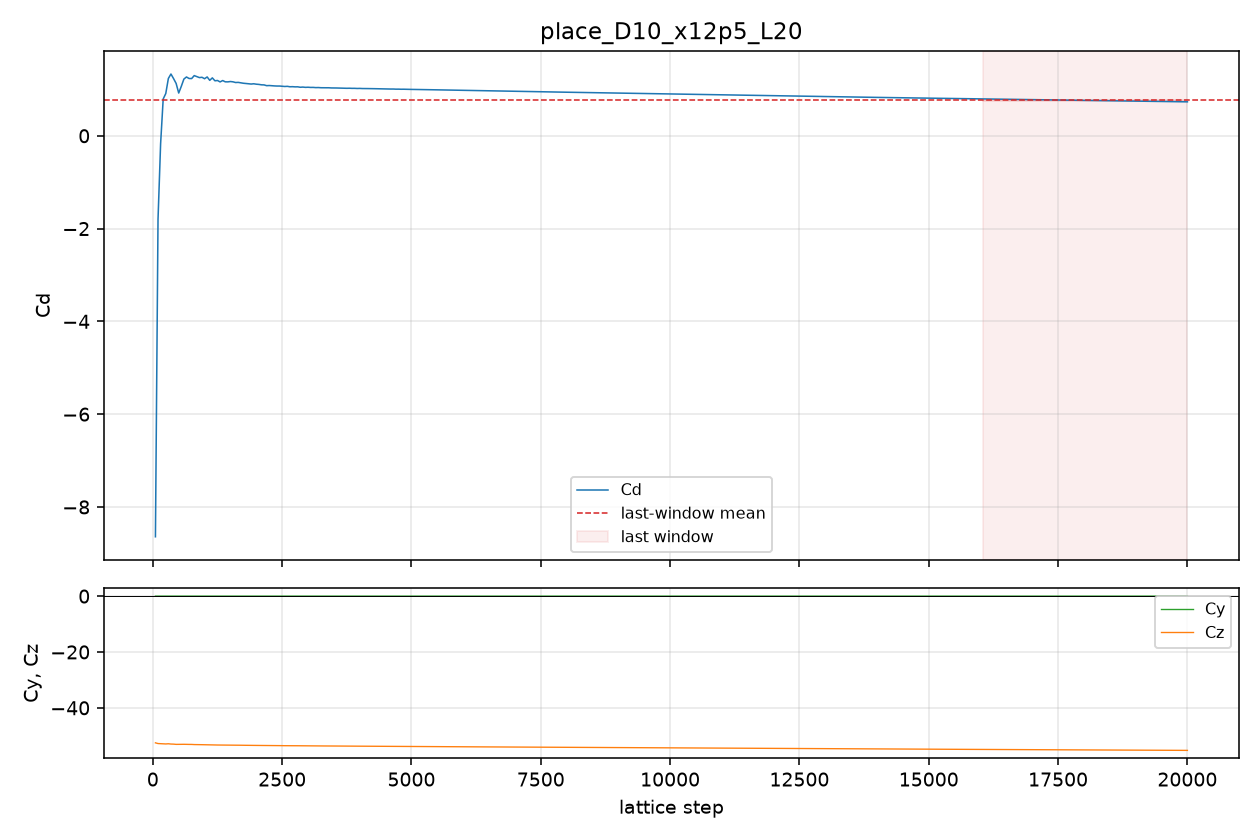

Data behind this chart, as committed beside it:
step, cd, cy, cz
50, -8.642, -3.7774444e-05, -52.53
100, -1.801, -3.0174851e-05, -52.79
150, -0.1744, -2.0042062e-05, -52.85
200, 0.7932, 2.361834e-05, -52.89
250, 0.9113, 3.7141144e-05, -52.93
300, 1.235, 3.1292439e-05, -52.87
350, 1.332, 8.4601343e-05, -52.97
400, 1.234, -4.4330955e-06, -53
450, 1.129, -1.4007092e-05, -53.08
500, 0.9216, -4.6528876e-05, -53.06
550, 1.065, -8.7805092e-05, -53.07
600, 1.223, 5.7369471e-06, -53.06
650, 1.268, 4.5113266e-05, -53.09
700, 1.235, -6.7539513e-05, -53.1
750, 1.233, 3.054738e-06, -53.1
800, 1.297, 5.5879354e-05, -53.15
850, 1.276, -4.645437e-05, -53.16
900, 1.254, -6.9662929e-05, -53.17
950, 1.261, -3.952533e-05, -53.2
1000, 1.23, 3.1255186e-05, -53.22
1050, 1.268, -4.1723251e-06, -53.21
1100, 1.195, -9.1977417e-05, -53.24
1150, 1.248, 9.7192824e-05, -53.27
1200, 1.185, -2.3730099e-05, -53.3
1250, 1.192, -6.5304339e-05, -53.32
1300, 1.161, 4.1015446e-05, -53.33
1350, 1.191, 8.456409e-05, -53.34
1400, 1.163, 2.9429793e-06, -53.34
1450, 1.162, -3.7364662e-05, -53.35
1500, 1.17, -7.7113509e-06, -53.35
1550, 1.163, 3.9599836e-05, -53.37
1600, 1.148, -4.414469e-05, -53.38
1650, 1.151, -4.0382147e-05, -53.37
1700, 1.142, -1.9781291e-05, -53.39
1750, 1.132, -5.2079558e-05, -53.42
1800, 1.128, -2.3134053e-05, -53.42
1850, 1.122, 6.9923699e-05, -53.44
1900, 1.115, -5.1856041e-05, -53.43
1950, 1.121, -9.5739961e-06, -53.45
2000, 1.112, 4.3585896e-06, -53.46
2050, 1.107, 9.2759728e-06, -53.47
2100, 1.099, -2.30968e-05, -53.47
2150, 1.097, -3.3229589e-05, -53.5
2200, 1.08, -8.9257956e-05, -53.5
2250, 1.083, -4.209578e-06, -53.5
2300, 1.078, -2.4549663e-05, -53.51
2350, 1.075, -1.7918646e-05, -53.53
2400, 1.072, 3.1739473e-05, -53.53
2450, 1.072, -1.7806888e-05, -53.53
2500, 1.067, 1.3932586e-05, -53.56
2550, 1.063, 6.5229833e-05, -53.56
2600, 1.066, 2.6226044e-05, -53.56
2650, 1.057, -6.9998205e-05, -53.56
2700, 1.059, 5.9902668e-05, -53.57
2750, 1.054, -3.7141144e-05, -53.57
2800, 1.056, 1.4044344e-05, -53.58
2850, 1.046, -1.8626451e-06, -53.59
2900, 1.05, 7.5772405e-05, -53.61
2950, 1.044, 3.9152801e-05, -53.61
3000, 1.046, 1.2032688e-05, -53.61
... 340 more rows
